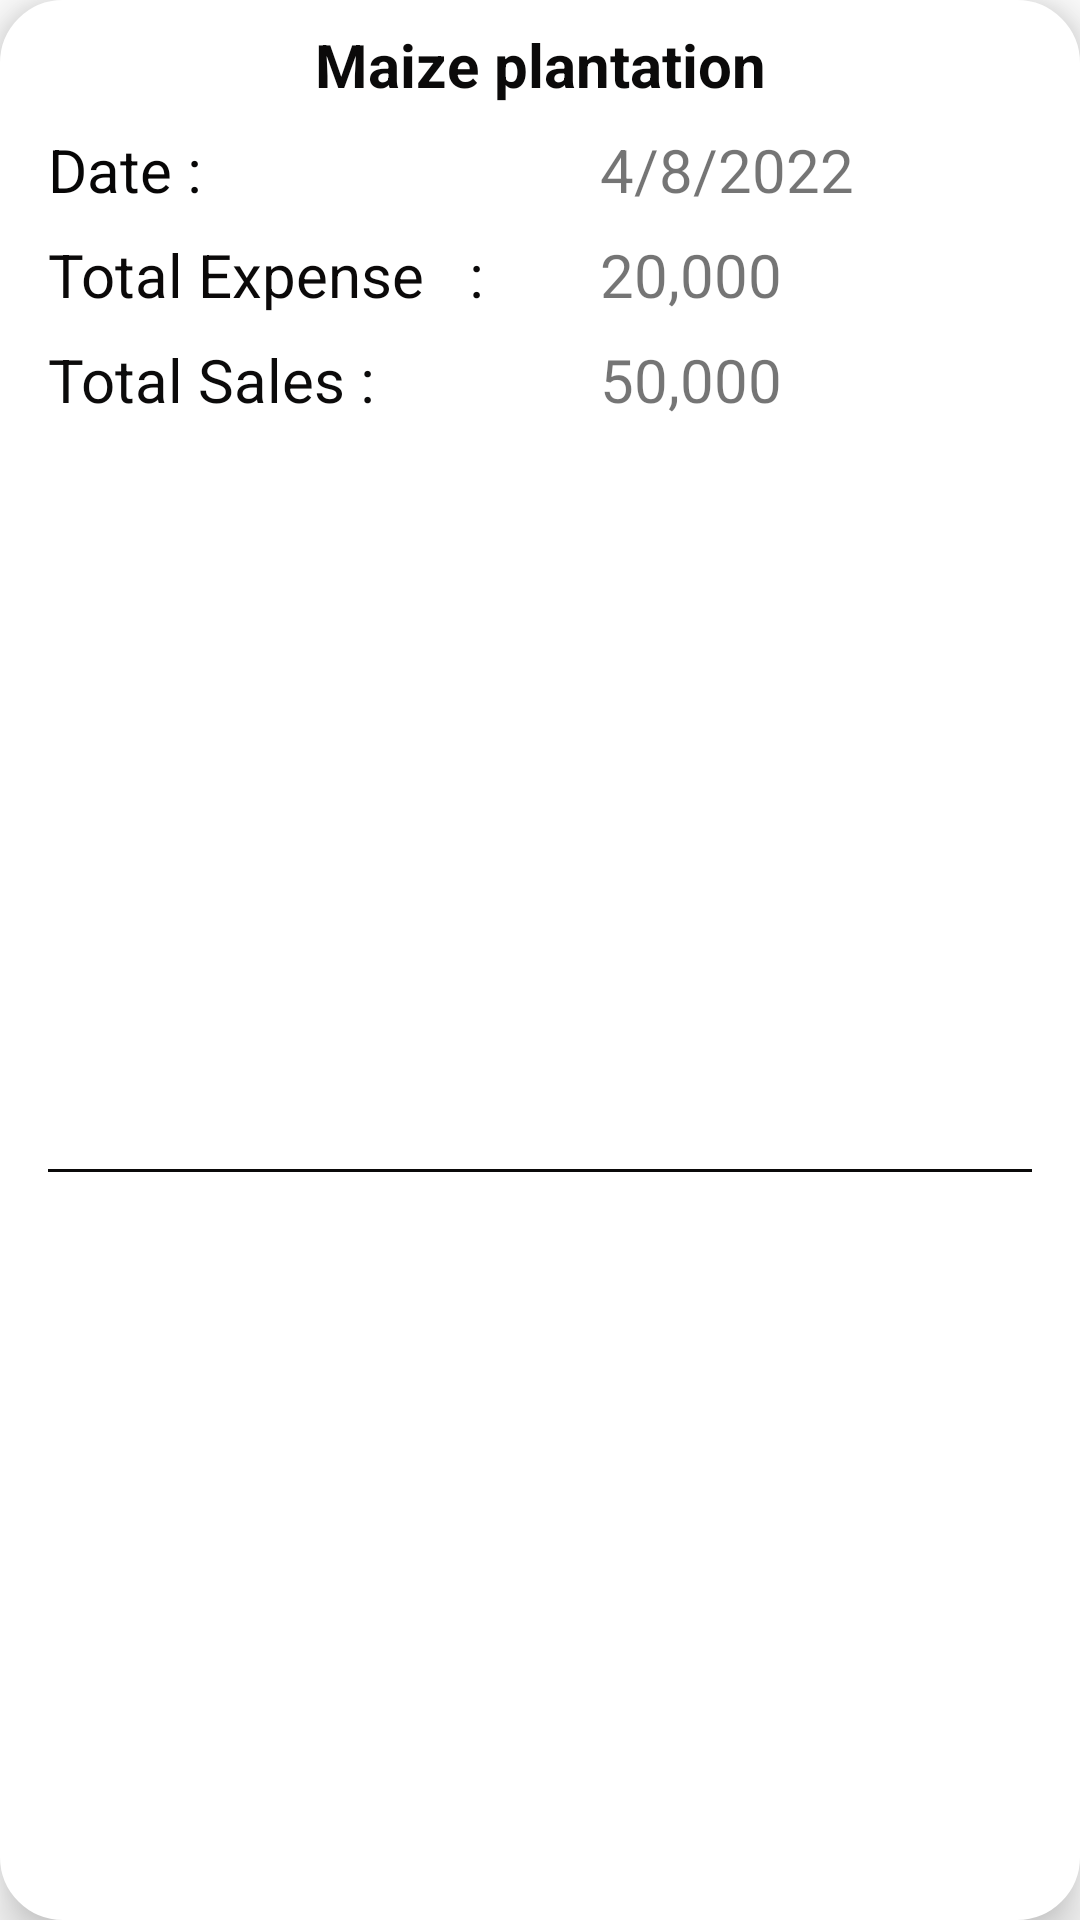

Produce the Android XML layout that renders to this screen, including the resource entries it uses.
<!-- AndroidManifest.xml: application theme Theme.FarmTrack -->
<!-- res/layout/sales_row.xml -->
<?xml version="1.0" encoding="utf-8"?>
<androidx.constraintlayout.widget.ConstraintLayout xmlns:android="http://schemas.android.com/apk/res/android"
    xmlns:app="http://schemas.android.com/apk/res-auto"
    xmlns:tools="http://schemas.android.com/tools"
    android:id="@+id/sales_ent_row"
    android:layout_width="match_parent"
    android:layout_height="wrap_content"
    android:layout_marginStart="8dp"
    android:layout_marginTop="8dp"
    android:layout_marginEnd="8dp"
    android:background="@drawable/bg_constr"
    android:elevation="10dp">

    <TextView
        android:id="@+id/sales_row_projName"
        android:layout_width="0dp"
        android:layout_height="wrap_content"
        android:layout_marginStart="16dp"
        android:layout_marginTop="8dp"
        android:layout_marginEnd="16dp"
        android:gravity="center"
        android:text="Maize plantation"
        android:textColor="#0B0A0A"
        android:textSize="20sp"
        android:textStyle="bold"
        app:layout_constraintEnd_toEndOf="parent"
        app:layout_constraintStart_toStartOf="parent"
        app:layout_constraintTop_toTopOf="parent" />

    <TextView
        android:id="@+id/textView47"
        android:layout_width="0dp"
        android:layout_height="wrap_content"
        android:layout_marginStart="16dp"
        android:layout_marginTop="8dp"
        android:text="Total Expense   :"
        android:textColor="#0B0909"
        android:textSize="20sp"
        app:layout_constraintEnd_toStartOf="@+id/sales_row_totalExpense"
        app:layout_constraintHorizontal_bias="0.5"
        app:layout_constraintHorizontal_chainStyle="spread"
        app:layout_constraintStart_toStartOf="parent"
        app:layout_constraintTop_toBottomOf="@+id/textView45" />

    <TextView
        android:id="@+id/sales_row_totalExpense"
        android:layout_width="0dp"
        android:layout_height="wrap_content"
        android:layout_marginTop="8dp"
        android:layout_marginEnd="16dp"
        android:paddingStart="20dp"
        android:text="20,000"
        android:textSize="20sp"
        app:layout_constraintEnd_toEndOf="parent"
        app:layout_constraintHorizontal_bias="0.5"
        app:layout_constraintStart_toEndOf="@+id/textView47"
        app:layout_constraintTop_toBottomOf="@+id/sales_row_date" />

    <TextView
        android:id="@+id/textView60"
        android:layout_width="0dp"
        android:layout_height="wrap_content"
        android:layout_marginStart="16dp"
        android:layout_marginTop="8dp"
        android:text="Total Sales :"
        android:textColor="#0C0B0B"
        android:textSize="20sp"
        app:layout_constraintEnd_toStartOf="@+id/sales_row_totalSales"
        app:layout_constraintHorizontal_bias="0.5"
        app:layout_constraintHorizontal_chainStyle="spread"
        app:layout_constraintStart_toStartOf="parent"
        app:layout_constraintTop_toBottomOf="@+id/textView47" />

    <TextView
        android:id="@+id/sales_row_totalSales"
        android:layout_width="0dp"
        android:layout_height="wrap_content"
        android:layout_marginTop="8dp"
        android:layout_marginEnd="16dp"
        android:paddingStart="20dp"
        android:text="50,000"
        android:textSize="20sp"
        app:layout_constraintEnd_toEndOf="parent"
        app:layout_constraintHorizontal_bias="0.5"
        app:layout_constraintStart_toEndOf="@+id/textView60"
        app:layout_constraintTop_toBottomOf="@+id/sales_row_totalExpense" />

    <androidx.constraintlayout.widget.ConstraintLayout
        android:layout_width="0dp"
        android:layout_height="1dp"
        android:layout_marginStart="16dp"
        android:layout_marginTop="8dp"
        android:layout_marginEnd="16dp"
        android:layout_marginBottom="8dp"
        android:background="#0B0A0A"
        app:layout_constraintBottom_toBottomOf="parent"
        app:layout_constraintEnd_toEndOf="parent"
        app:layout_constraintStart_toStartOf="parent"
        app:layout_constraintTop_toBottomOf="@+id/textView60">

    </androidx.constraintlayout.widget.ConstraintLayout>

    <TextView
        android:id="@+id/textView45"
        android:layout_width="0dp"
        android:layout_height="wrap_content"
        android:layout_marginStart="16dp"
        android:layout_marginTop="8dp"
        android:text="Date :"
        android:textColor="#070606"
        android:textSize="20sp"
        app:layout_constraintEnd_toStartOf="@+id/sales_row_date"
        app:layout_constraintHorizontal_bias="0.5"
        app:layout_constraintHorizontal_chainStyle="spread"
        app:layout_constraintStart_toStartOf="parent"
        app:layout_constraintTop_toBottomOf="@+id/sales_row_projName" />

    <TextView
        android:id="@+id/sales_row_date"
        android:layout_width="0dp"
        android:layout_height="wrap_content"
        android:layout_marginTop="8dp"
        android:layout_marginEnd="16dp"
        android:paddingStart="20dp"
        android:text="4/8/2022"
        android:textSize="20sp"
        app:layout_constraintEnd_toEndOf="parent"
        app:layout_constraintHorizontal_bias="0.5"
        app:layout_constraintStart_toEndOf="@+id/textView45"
        app:layout_constraintTop_toBottomOf="@+id/sales_row_projName" />
</androidx.constraintlayout.widget.ConstraintLayout>
<!-- resources referenced by this layout -->
<resources>
  <!-- drawable bg_constr (drawable) -->
  <?xml version="1.0" encoding="utf-8"?>
  <shape xmlns:android="http://schemas.android.com/apk/res/android">
      <solid android:color="@color/white"/>
      <corners android:radius="20dp"/>
      <stroke android:color="@color/white" android:width="2dp"/>
  
  </shape>
  <style name="Theme.FarmTrack" parent="Theme.MaterialComponents.DayNight.DarkActionBar">
          
          <item name="colorPrimary">#2E2626</item>
          <item name="colorPrimaryVariant">#2E2626</item>
          <item name="colorOnPrimary">@color/black</item>
          
          <item name="colorSecondary">@color/teal_200</item>
          <item name="colorSecondaryVariant">@color/teal_700</item>
          <item name="colorOnSecondary">@color/black</item>
          
          <item name="android:statusBarColor" tools:targetApi="l">?attr/colorPrimaryVariant</item>
          
  
      </style>
  <color name="white">#FFFFFFFF</color>
  <color name="black">#FF000000</color>
  <color name="teal_200">#FF03DAC5</color>
  <color name="teal_700">#FF018786</color>
</resources>
